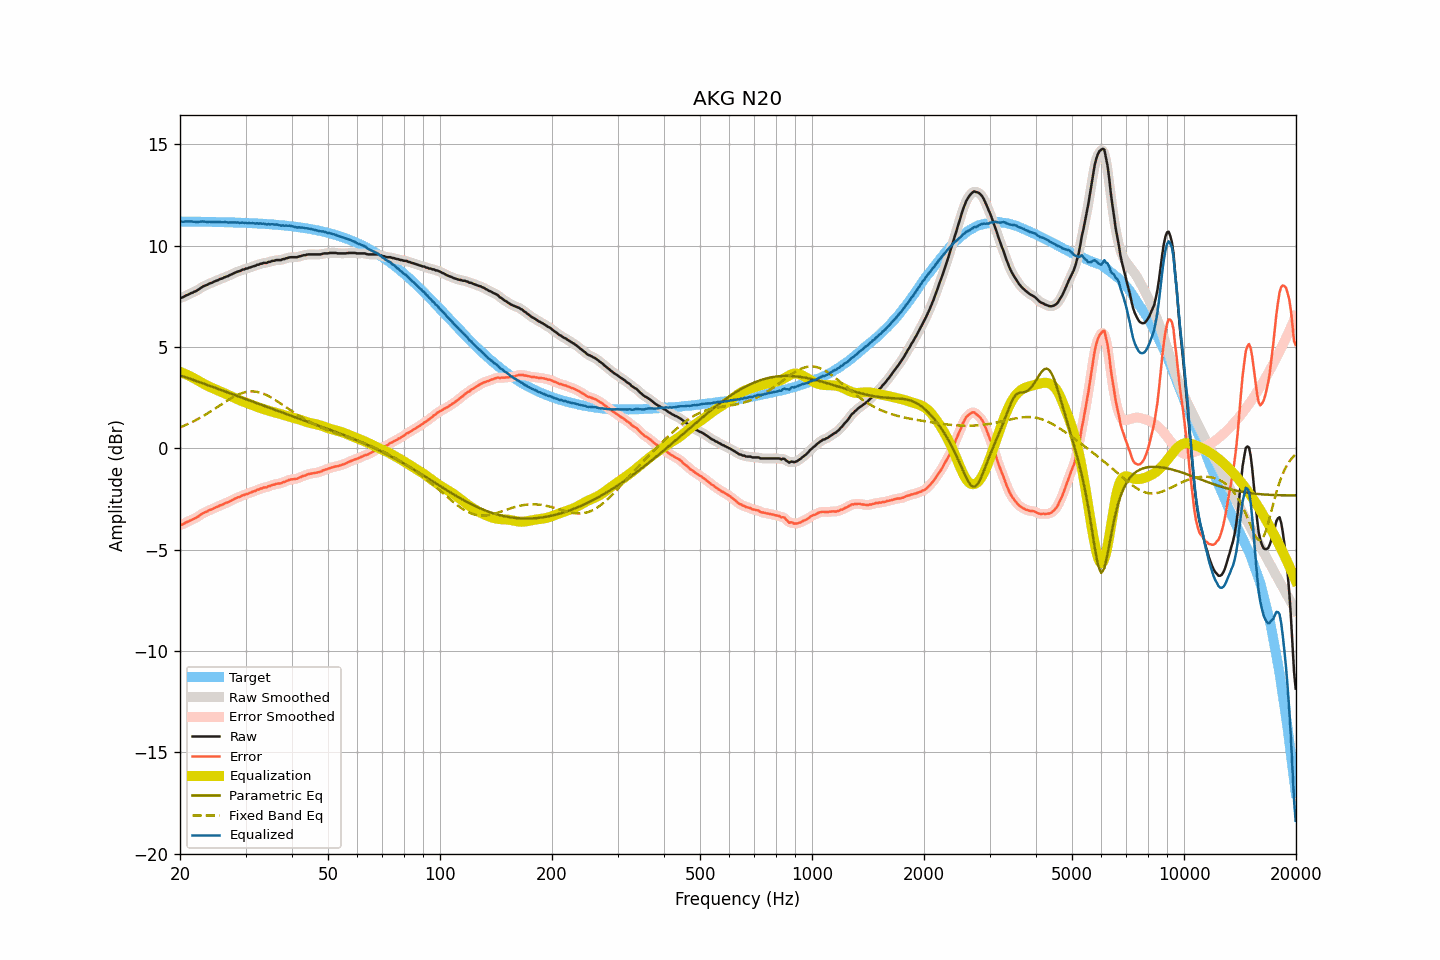

The data file committed next to this chart (first rows):
frequency, raw, smoothed, error, error_smoothed, equalization, parametric_eq, fixed_band_eq, equalized_raw, equalized_smoothed, target
20.00, 7.43, 7.42, -3.77, -3.78, 3.78, 3.61, 1.04, 11.21, 11.20, 11.20
20.20, 7.44, 7.45, -3.76, -3.75, 3.75, 3.58, 1.07, 11.19, 11.20, 11.20
20.40, 7.47, 7.48, -3.73, -3.72, 3.72, 3.56, 1.10, 11.19, 11.19, 11.20
20.61, 7.52, 7.51, -3.68, -3.69, 3.68, 3.53, 1.14, 11.20, 11.20, 11.20
20.81, 7.56, 7.55, -3.64, -3.64, 3.65, 3.50, 1.17, 11.21, 11.20, 11.20
21.02, 7.59, 7.59, -3.61, -3.60, 3.61, 3.47, 1.21, 11.20, 11.21, 11.20
21.23, 7.63, 7.63, -3.57, -3.57, 3.57, 3.45, 1.25, 11.20, 11.20, 11.20
21.44, 7.67, 7.66, -3.53, -3.53, 3.53, 3.42, 1.28, 11.20, 11.20, 11.19
21.66, 7.70, 7.70, -3.50, -3.49, 3.49, 3.39, 1.32, 11.19, 11.19, 11.19
21.87, 7.74, 7.73, -3.45, -3.46, 3.45, 3.36, 1.36, 11.19, 11.19, 11.19
22.09, 7.77, 7.77, -3.42, -3.42, 3.41, 3.33, 1.40, 11.17, 11.18, 11.19
22.31, 7.82, 7.82, -3.37, -3.37, 3.36, 3.31, 1.45, 11.18, 11.18, 11.19
22.54, 7.87, 7.87, -3.32, -3.32, 3.32, 3.28, 1.49, 11.18, 11.19, 11.19
22.76, 7.93, 7.93, -3.26, -3.26, 3.27, 3.25, 1.54, 11.20, 11.20, 11.19
22.99, 7.98, 7.97, -3.21, -3.21, 3.22, 3.22, 1.58, 11.20, 11.20, 11.19
23.22, 8.02, 8.01, -3.17, -3.17, 3.18, 3.19, 1.63, 11.20, 11.19, 11.19
23.45, 8.05, 8.05, -3.14, -3.13, 3.14, 3.16, 1.68, 11.18, 11.19, 11.18
23.69, 8.08, 8.09, -3.11, -3.10, 3.10, 3.13, 1.72, 11.17, 11.18, 11.18
23.92, 8.13, 8.12, -3.05, -3.06, 3.06, 3.10, 1.77, 11.19, 11.18, 11.18
24.16, 8.16, 8.15, -3.02, -3.03, 3.02, 3.08, 1.82, 11.18, 11.18, 11.18
24.40, 8.18, 8.19, -3.00, -2.99, 2.99, 3.05, 1.87, 11.17, 11.18, 11.18
24.65, 8.23, 8.22, -2.95, -2.96, 2.95, 3.02, 1.93, 11.18, 11.18, 11.18
24.89, 8.26, 8.25, -2.92, -2.92, 2.92, 2.99, 1.98, 11.18, 11.17, 11.18
25.14, 8.29, 8.29, -2.89, -2.88, 2.88, 2.96, 2.03, 11.17, 11.18, 11.17
25.39, 8.32, 8.32, -2.85, -2.85, 2.85, 2.93, 2.08, 11.17, 11.17, 11.17
25.65, 8.37, 8.35, -2.80, -2.82, 2.82, 2.90, 2.14, 11.18, 11.17, 11.17
25.91, 8.38, 8.39, -2.79, -2.78, 2.78, 2.87, 2.19, 11.16, 11.17, 11.17
26.16, 8.42, 8.42, -2.75, -2.74, 2.75, 2.84, 2.24, 11.17, 11.17, 11.17
26.43, 8.46, 8.45, -2.71, -2.71, 2.71, 2.81, 2.29, 11.17, 11.16, 11.16
26.69, 8.49, 8.49, -2.67, -2.68, 2.68, 2.78, 2.34, 11.16, 11.16, 11.16
26.96, 8.51, 8.52, -2.65, -2.64, 2.64, 2.75, 2.39, 11.15, 11.16, 11.16
27.23, 8.56, 8.55, -2.60, -2.61, 2.60, 2.72, 2.44, 11.16, 11.15, 11.16
27.50, 8.59, 8.59, -2.57, -2.57, 2.56, 2.69, 2.49, 11.15, 11.15, 11.16
27.77, 8.63, 8.63, -2.52, -2.52, 2.53, 2.66, 2.53, 11.15, 11.16, 11.15
28.05, 8.67, 8.67, -2.48, -2.48, 2.49, 2.63, 2.58, 11.16, 11.16, 11.15
28.33, 8.70, 8.70, -2.45, -2.45, 2.45, 2.61, 2.61, 11.15, 11.15, 11.15
28.62, 8.74, 8.73, -2.41, -2.42, 2.42, 2.58, 2.65, 11.15, 11.14, 11.14
28.90, 8.75, 8.76, -2.39, -2.38, 2.38, 2.55, 2.69, 11.13, 11.14, 11.14
29.19, 8.79, 8.79, -2.35, -2.35, 2.35, 2.52, 2.72, 11.14, 11.14, 11.14
29.48, 8.83, 8.82, -2.31, -2.32, 2.32, 2.49, 2.74, 11.15, 11.14, 11.14
29.78, 8.84, 8.84, -2.30, -2.29, 2.29, 2.46, 2.77, 11.13, 11.14, 11.13
30.08, 8.88, 8.87, -2.25, -2.26, 2.26, 2.43, 2.78, 11.14, 11.13, 11.13
30.38, 8.88, 8.89, -2.25, -2.24, 2.23, 2.40, 2.80, 11.11, 11.12, 11.13
30.68, 8.93, 8.92, -2.20, -2.20, 2.20, 2.37, 2.81, 11.13, 11.12, 11.12
30.99, 8.94, 8.94, -2.18, -2.18, 2.17, 2.34, 2.81, 11.11, 11.12, 11.12
31.30, 8.98, 8.97, -2.14, -2.14, 2.14, 2.31, 2.81, 11.12, 11.11, 11.12
31.61, 9.00, 9.00, -2.11, -2.11, 2.11, 2.28, 2.81, 11.11, 11.11, 11.11
31.93, 9.02, 9.03, -2.09, -2.08, 2.08, 2.25, 2.80, 11.10, 11.11, 11.11
32.24, 9.07, 9.05, -2.04, -2.05, 2.05, 2.22, 2.79, 11.12, 11.10, 11.10
32.57, 9.07, 9.08, -2.03, -2.02, 2.02, 2.19, 2.77, 11.09, 11.10, 11.10
32.89, 9.12, 9.11, -1.98, -1.99, 1.99, 2.16, 2.75, 11.11, 11.10, 11.09
33.22, 9.12, 9.13, -1.97, -1.96, 1.97, 2.13, 2.72, 11.09, 11.10, 11.09
33.55, 9.16, 9.14, -1.93, -1.94, 1.94, 2.11, 2.70, 11.10, 11.09, 11.08
33.89, 9.16, 9.16, -1.92, -1.92, 1.92, 2.08, 2.66, 11.07, 11.08, 11.08
34.23, 9.16, 9.17, -1.92, -1.90, 1.89, 2.05, 2.63, 11.05, 11.07, 11.07
34.57, 9.21, 9.19, -1.86, -1.88, 1.87, 2.02, 2.59, 11.08, 11.06, 11.07
34.92, 9.21, 9.22, -1.86, -1.85, 1.84, 1.99, 2.54, 11.05, 11.06, 11.06
35.27, 9.25, 9.24, -1.81, -1.82, 1.82, 1.96, 2.50, 11.07, 11.06, 11.06
35.62, 9.26, 9.26, -1.79, -1.79, 1.80, 1.93, 2.45, 11.06, 11.06, 11.05
35.97, 9.27, 9.28, -1.78, -1.77, 1.78, 1.90, 2.40, 11.05, 11.06, 11.05
... 635 more rows
